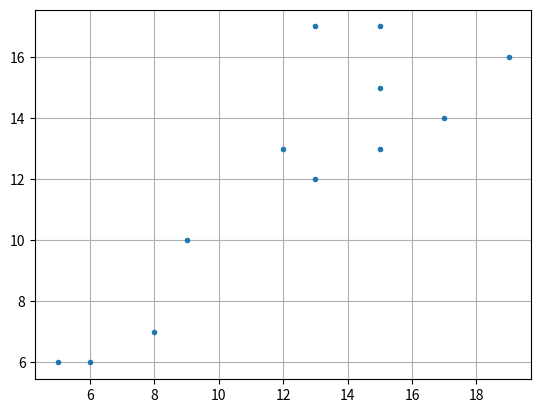
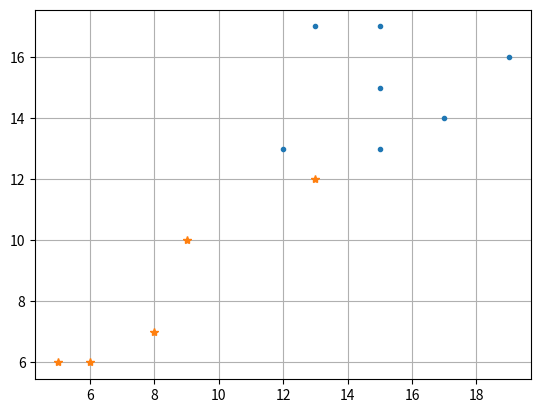
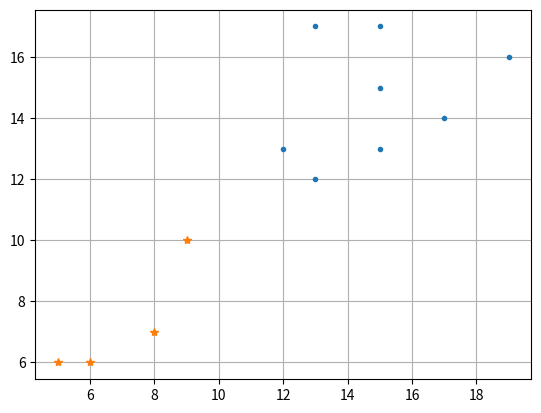

Write Python code to recreate these figures, in order.
import matplotlib.pyplot as plt
import math  
    
def plots(cluster1_x1,cluster1_x2,cluster2_x1,cluster2_x2):
    plt.figure()
    plt.plot(cluster1_x1,cluster1_x2,'.')
    plt.plot(cluster2_x1,cluster2_x2,'*')
    plt.grid(True)
    plt.show()
    
def round1(c1_x1,c1_x2,c2_x1,c2_x2):
    cluster1_x1 = []
    cluster1_x2 = []
    cluster2_x1 = []
    cluster2_x2 = []
    
    for i,j in zip(x1,x2):
    	a = math.sqrt(((i-c1_x1)**2 + (j-c1_x2)**2))
    	b = math.sqrt(((i-c2_x1)**2 + (j-c2_x2)**2))
    	if a < b:
    		cluster1_x1.append(i)
    		cluster1_x2.append(j)
    	else: 
    		cluster2_x1.append(i)
    		cluster2_x2.append(j)
		
    plots(cluster1_x1,cluster1_x2,cluster2_x1,cluster2_x2)
	
    c1_x1 = sum(cluster1_x1)/len(cluster1_x1)
    c1_x2 = sum(cluster1_x2)/len(cluster1_x2)
    c2_x1 = sum(cluster2_x1)/len(cluster2_x1)
    c2_x2 = sum(cluster2_x2)/len(cluster2_x2)
	
    round2 (c1_x1,c1_x2,c2_x1,c2_x2)
    print ((c1_x1,c1_x2,c2_x1,c2_x2))

def round2(c1_x1,c1_x2,c2_x1,c2_x2):    
    cluster1_x1 = []
    cluster1_x2 = []
    cluster2_x1 = []
    cluster2_x2 = []
    
    for i,j in zip(x1,x2):
    	c = math.sqrt(((i-c1_x1)**2 + (j-c1_x2)**2))
    	d = math.sqrt(((i-c2_x1)**2 + (j-c2_x2)**2))
    	if c < d:
    		cluster1_x1.append(i)
    		cluster1_x2.append(j)
    	else: 
    		cluster2_x1.append(i)
    		cluster2_x2.append(j)
    
    plots(cluster1_x1,cluster1_x2,cluster2_x1,cluster2_x2)

x1 = [15, 19, 15, 5, 13, 17, 15, 12, 8, 6, 9, 13]
x2 = [13, 16, 17, 6, 17, 14, 15, 13, 7, 6, 10, 12]

plots(x1,x2,[],[])
round1(x1[4],x2[4],x1[10],x2[10])

